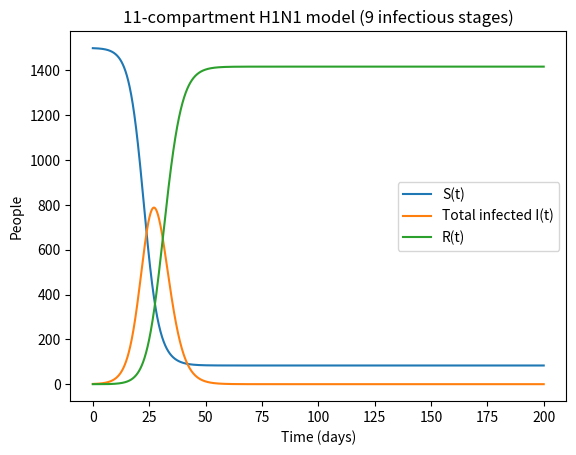

Reproduce this figure in Python.
import numpy as np
from scipy.integrate import solve_ivp
from scipy.optimize import brentq
import matplotlib.pyplot as plt

# --- Constants ---
N = 1500
gamma = 1.0  # day^-1 (1 day per infection stage; 9 stages => ~9 days infectious)

# --- ODE system: y = [S, I1, I2, ..., I9, R] ---
def rhs(t, y, beta):
    S = y[0]
    I = y[1:10]               # I1..I9
    Itot = I.sum()

    dS = -(beta / N) * S * Itot

    dI = np.zeros(9)
    dI[0] = (beta / N) * S * Itot - gamma * I[0]  # I1
    for j in range(1, 9):                          # I2..I9
        dI[j] = gamma * I[j-1] - gamma * I[j]

    dR = gamma * I[8]  # leaves I9 into R

    return np.concatenate([[dS], dI, [dR]])

# --- Initial conditions ---
y0 = np.zeros(11)
y0[0] = N - 1   # S(0)
y0[1] = 1       # I1(0)
# I2..I9(0)=0, R(0)=0 already

# --- Helper: total infected at t=7 for a given beta ---
def total_infected_at_7(beta):
    sol = solve_ivp(lambda t, y: rhs(t, y, beta),
                    t_span=(0, 7),
                    y0=y0,
                    t_eval=[7],
                    rtol=1e-9,
                    atol=1e-12)
    return sol.y[1:10, 0].sum()

# --- Fit beta so that I(7)=10 ---
target = 10.0
f = lambda beta: total_infected_at_7(beta) - target

beta_star = brentq(f, 0.3, 0.4)  # bracket found empirically
print(f"Fitted beta = {beta_star:.6f} per day")

# --- Solve outbreak over time ---
t_end = 200
t_eval = np.linspace(0, t_end, 2001)

sol = solve_ivp(lambda t, y: rhs(t, y, beta_star),
                t_span=(0, t_end),
                y0=y0,
                t_eval=t_eval,
                rtol=1e-8,
                atol=1e-10)

t = sol.t
S = sol.y[0]
I = sol.y[1:10].sum(axis=0)  # total infected
R = sol.y[10]

# --- Key outputs ---
peak_I = I.max()
t_peak = t[I.argmax()]
final_R = R[-1]
final_S = S[-1]

print(f"Peak infected ~ {peak_I:.2f} people at t ~ {t_peak:.1f} days")
print(f"Final recovered ~ {final_R:.2f} people")
print(f"Final susceptible ~ {final_S:.2f} people")

# --- Plot ---
plt.figure()
plt.plot(t, S, label="S(t)")
plt.plot(t, I, label="Total infected I(t)")
plt.plot(t, R, label="R(t)")
plt.xlabel("Time (days)")
plt.ylabel("People")
plt.title("11-compartment H1N1 model (9 infectious stages)")
plt.legend()
plt.show()
